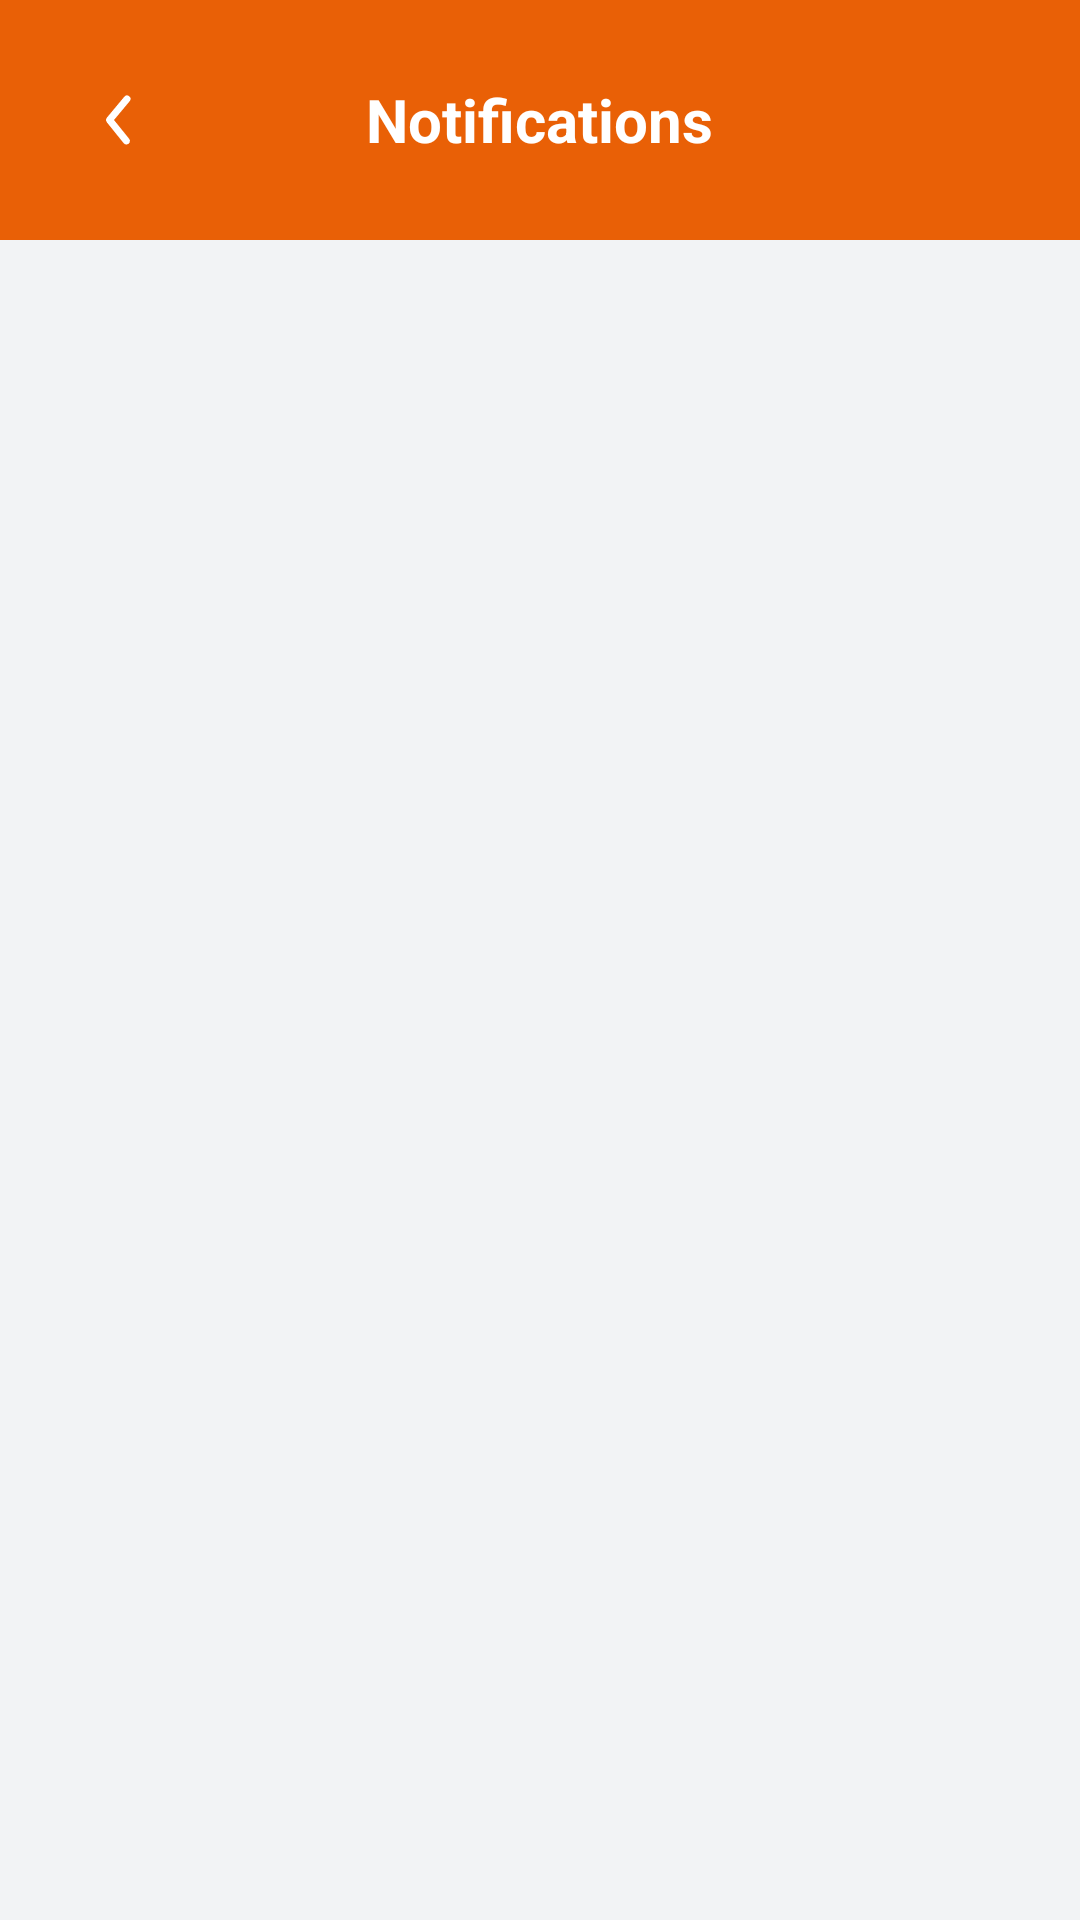

This screen was rendered from an Android layout file. Write that file and the resources it references.
<!-- AndroidManifest.xml: application theme Theme.BookCatalog_Asg1 -->
<!-- res/layout/activity_notification.xml -->
<?xml version="1.0" encoding="utf-8"?>
<LinearLayout
    xmlns:android="http://schemas.android.com/apk/res/android"
    xmlns:app="http://schemas.android.com/apk/res-auto"
    android:layout_width="match_parent"
    android:layout_height="match_parent"
    xmlns:tools="http://schemas.android.com/tools"
    android:orientation="vertical"
    android:background="@color/app_background"
    android:fitsSystemWindows="true">

    
    <RelativeLayout
        android:layout_width="match_parent"
        android:layout_height="80dp"
        android:padding="16dp"
        android:background="@color/orange_accent_dark"
        android:fitsSystemWindows="true">

        
        <ImageButton
            android:id="@+id/backButton"
            android:layout_width="48dp"
            android:layout_height="48dp"
            android:layout_centerVertical="true"
            android:background="?attr/selectableItemBackgroundBorderless"
            android:contentDescription="@string/content_desc_back_button"
            android:src="@drawable/ic_arrow_back"
            app:tint="@color/white" />

        
        <TextView
            android:id="@+id/tv_notification_title"
            android:layout_width="wrap_content"
            android:layout_height="wrap_content"
            android:layout_centerInParent="true"
            android:text="@string/notifications"
            android:textColor="@color/white"
            android:textSize="20sp"
            android:textStyle="bold" />

    </RelativeLayout>

    <androidx.recyclerview.widget.RecyclerView
        android:id="@+id/rv_notifications"
        android:layout_width="match_parent"
        android:layout_height="match_parent"
        android:padding="16dp"
        app:layoutManager="androidx.recyclerview.widget.LinearLayoutManager"
        tools:listitem="@layout/item_notification"/>

</LinearLayout>
<!-- res/layout/item_notification.xml (included above) -->
<?xml version="1.0" encoding="utf-8"?>
<androidx.cardview.widget.CardView xmlns:android="http://schemas.android.com/apk/res/android"
    android:layout_width="match_parent"
    android:layout_height="wrap_content"
    xmlns:app="http://schemas.android.com/apk/res-auto"
    android:layout_marginBottom="12dp"
    android:padding="12dp"
    android:backgroundTint="@android:color/white"
    app:cardCornerRadius="12dp"
    app:cardElevation="2dp">

    <LinearLayout
        android:layout_width="match_parent"
        android:layout_height="wrap_content"
        android:orientation="vertical"
        android:padding="12dp">

        <TextView
            android:id="@+id/tvTitle"
            android:textStyle="bold"
            android:textSize="16sp"
            android:textColor="@android:color/black"
            android:layout_width="wrap_content"
            android:layout_height="wrap_content"/>

        <TextView
            android:id="@+id/tvMessage"
            android:textColor="#555555"
            android:layout_marginTop="4dp"
            android:layout_width="wrap_content"
            android:layout_height="wrap_content"/>

        <TextView
            android:id="@+id/tvDate"
            android:textSize="12sp"
            android:textColor="#777777"
            android:layout_marginTop="8dp"
            android:layout_width="wrap_content"
            android:layout_height="wrap_content"/>
    </LinearLayout>

</androidx.cardview.widget.CardView>
<!-- resources referenced by this layout -->
<resources>
  <color name="app_background">#f2f3f5</color>
  <color name="orange_accent_dark">#E96006</color>
  <color name="white">#FFFFFFFF</color>
  <!-- drawable ic_arrow_back (drawable) -->
  <?xml version="1.0" encoding="utf-8"?>
  <vector xmlns:android="http://schemas.android.com/apk/res/android"
      android:width="24dp"
      android:height="24dp"
      android:viewportWidth="24"
      android:viewportHeight="24">
  
      <path
          android:fillColor="@android:color/white"
          android:pathData="M20,11H7.83l5.59,-5.59L12,4l-8,8 8,8 1.41,-1.41L7.83,13H20z"/>
  </vector>
  <string name="content_desc_back_button">Back</string>
  <string name="notifications">Notifications</string>
  <style name="Theme.BookCatalog_Asg1" parent="Base.Theme.BookCatalog_Asg1" />
  <style name="Base.Theme.BookCatalog_Asg1" parent="Theme.MaterialComponents.DayNight.NoActionBar">
  
          <item name="colorPrimary">@color/orange_accent</item>
          <item name="colorPrimaryVariant">@color/orange_accent_dark</item>
          <item name="colorOnPrimary">@color/white</item>
          <item name="android:windowBackground">@color/app_background</item>
          <item name="android:statusBarColor">?attr/colorPrimary</item>
      </style>
  <color name="orange_accent">#FF8400</color>
</resources>
